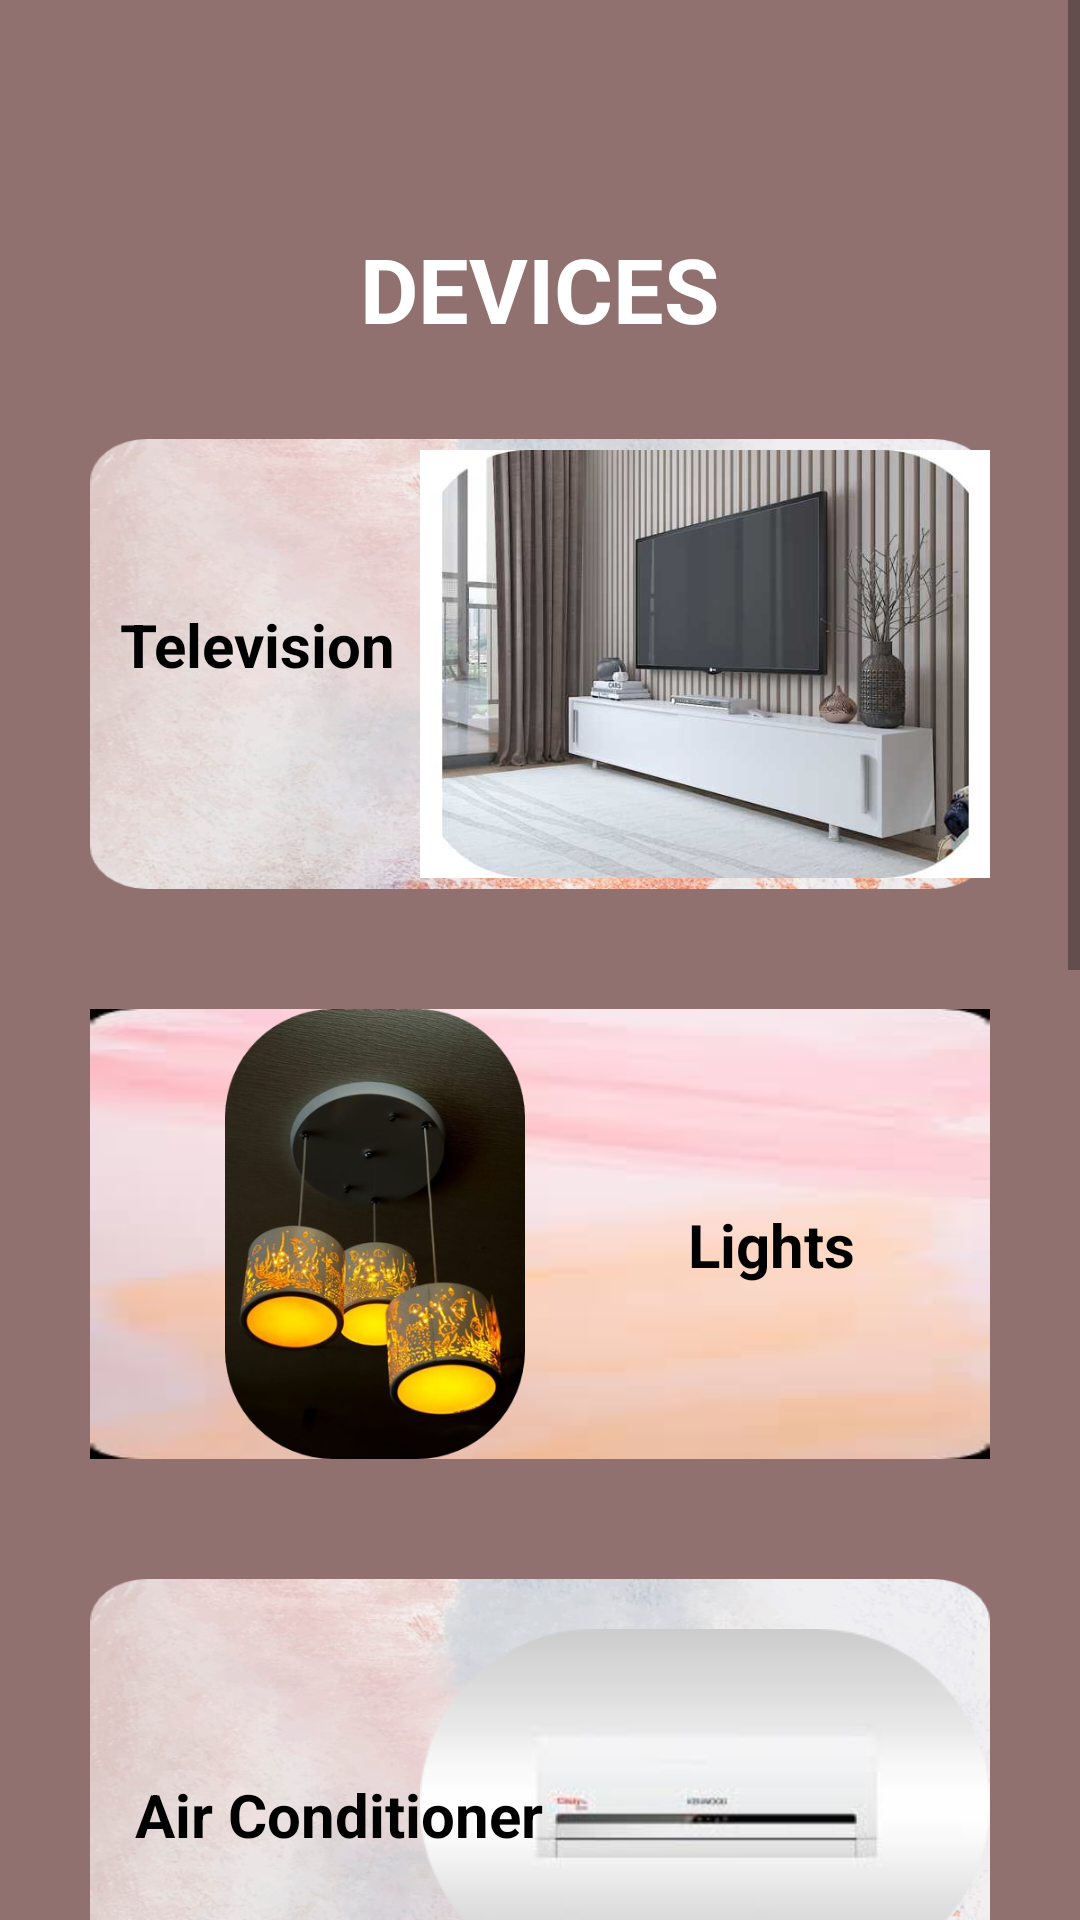

Layout XML and referenced resources for this Android screen:
<!-- AndroidManifest.xml: application theme AppTheme -->
<!-- res/layout/activity_devices.xml -->
<?xml version="1.0" encoding="utf-8"?>
<ScrollView xmlns:android="http://schemas.android.com/apk/res/android"
    xmlns:tools="http://schemas.android.com/tools"
    android:layout_width="match_parent"
    android:layout_height="match_parent"
    android:background="#917070"
    tools:context=".activity_room">


    <LinearLayout
        android:layout_width="match_parent"
        android:layout_height="wrap_content"
        android:layout_margin="10dp"
        android:orientation="vertical">

        <RelativeLayout
            android:layout_width="match_parent"
            android:layout_height="?actionBarSize">

            <ImageView
                android:id="@+id/back_pressed_devices"
                android:layout_width="wrap_content"
                android:layout_height="wrap_content"
                android:padding="15dp"
                android:src="@drawable/ic_back_icon" />

        </RelativeLayout>
        <TextView
            android:layout_width="wrap_content"
            android:layout_height="wrap_content"
            android:layout_gravity="center_horizontal"
            android:padding="10dp"
            android:text="Devices"

            android:textAllCaps="true"
            android:textColor="@color/cardview_light_background"
            android:textSize="30sp"
            android:textStyle="bold" />

        <RelativeLayout
            android:layout_width="match_parent"
            android:layout_height="190dp">

            <RelativeLayout
                android:layout_width="match_parent"
                android:layout_height="150dp"
                android:layout_margin="20dp"
                android:background="@drawable/bg_for_tv">

                <ImageView
                    android:id="@+id/img1"
                    android:layout_width="190dp"
                    android:layout_height="190dp"
                    android:layout_alignParentRight="true"
                    android:src="@drawable/tv_n" />

                <TextView
                    android:id="@+id/button1"
                    android:layout_width="match_parent"
                    android:layout_height="150dp"
                    android:layout_centerHorizontal="true"
                    android:layout_marginLeft="10dp"
                    android:layout_marginTop="50dp"
                    android:background="#00000000"
                    android:padding="5dp"
                    android:paddingLeft="10dp"
                    android:text="Television"
                    android:textAlignment="textStart"
                    android:textColor="@color/design_default_color_on_secondary"
                    android:textSize="20sp"

                    android:textStyle="bold" />

            </RelativeLayout>

        </RelativeLayout>

        <RelativeLayout
            android:layout_width="match_parent"
            android:layout_height="190dp">

            <RelativeLayout
                android:layout_width="match_parent"
                android:layout_height="150dp"
                android:layout_margin="20dp"
                android:background="@drawable/bg_for_tv1">

                <ImageView
                    android:id="@+id/img2"
                    android:layout_width="190dp"
                    android:layout_height="190dp"
                    android:layout_alignParentLeft="true"

                    android:src="@drawable/light_n" />

                <TextView
                    android:id="@+id/button2"
                    android:layout_width="match_parent"
                    android:layout_height="150dp"
                    android:layout_alignParentEnd="true"
                    android:layout_alignParentRight="true"
                    android:layout_alignParentBottom="true"
                    android:layout_marginTop="50dp"
                    android:layout_marginRight="30dp"
                    android:layout_marginBottom="0dp"
                    android:background="#00000000"
                    android:padding="15dp"
                    android:paddingRight="15dp"
                    android:text="Lights"
                    android:textAlignment="textEnd"
                    android:textColor="@color/design_default_color_on_secondary"
                    android:textSize="20sp"
                    android:textStyle="bold" />

            </RelativeLayout>

        </RelativeLayout>

        <RelativeLayout
            android:layout_width="match_parent"
            android:layout_height="190dp">

            <RelativeLayout
                android:layout_width="match_parent"
                android:layout_height="150dp"
                android:layout_margin="20dp"
                android:background="@drawable/bg_for_tv">

                <ImageView
                    android:id="@+id/img3"
                    android:layout_width="190dp"
                    android:layout_height="190dp"
                    android:layout_alignParentRight="true"

                    android:src="@drawable/ac_n" />

                <TextView
                    android:id="@+id/button3"
                    android:layout_width="match_parent"
                    android:layout_height="150dp"
                    android:layout_alignRight="@+id/img3"
                    android:layout_alignParentEnd="true"
                    android:layout_alignParentBottom="true"
                    android:layout_marginLeft="10dp"
                    android:layout_marginTop="50dp"
                    android:layout_marginEnd="0dp"
                    android:layout_marginBottom="0dp"
                    android:background="#00000000"
                    android:padding="15dp"
                    android:paddingLeft="5dp"
                    android:text="Air Conditioner"
                    android:textAlignment="textStart"
                    android:textColor="@color/design_default_color_on_secondary"
                    android:textSize="20sp"
                    android:textStyle="bold" />

            </RelativeLayout>

        </RelativeLayout>

        <RelativeLayout
            android:layout_width="match_parent"
            android:layout_height="190dp">

            <RelativeLayout
                android:layout_width="match_parent"
                android:layout_height="150dp"
                android:layout_margin="20dp"
                android:background="@drawable/bg_for_tv1">

                <ImageView
                    android:id="@+id/img4"
                    android:layout_width="200dp"
                    android:layout_height="200dp"
                    android:layout_alignParentLeft="true"

                    android:src="@drawable/fan_n" />

                <TextView
                    android:id="@+id/button4"
                    android:layout_width="match_parent"
                    android:layout_height="150dp"
                    android:layout_alignParentEnd="true"
                    android:layout_alignParentRight="true"
                    android:layout_alignParentBottom="true"
                    android:layout_marginTop="50dp"
                    android:layout_marginRight="30dp"
                    android:layout_marginBottom="0dp"
                    android:background="#00000000"
                    android:padding="15dp"
                    android:paddingRight="15dp"
                    android:text="Fans"
                    android:textAlignment="textEnd"
                    android:textColor="@color/design_default_color_on_secondary"
                    android:textSize="20sp"
                    android:textStyle="bold"

                    />

            </RelativeLayout>

        </RelativeLayout>

        <RelativeLayout
            android:layout_width="match_parent"
            android:layout_height="190dp">

            <RelativeLayout
                android:layout_width="match_parent"
                android:layout_height="150dp"
                android:layout_margin="20dp"
                android:background="@drawable/bg_for_tv">

                <ImageView
                    android:id="@+id/img5"
                    android:layout_width="190dp"
                    android:layout_height="190dp"
                    android:layout_alignParentRight="true"

                    android:src="@drawable/charger_n" />

                <TextView
                    android:id="@+id/button5"
                    android:layout_width="match_parent"
                    android:layout_height="150dp"
                    android:layout_alignRight="@+id/img5"
                    android:layout_alignParentEnd="true"
                    android:layout_alignParentBottom="true"
                    android:layout_marginLeft="10dp"
                    android:layout_marginTop="50dp"
                    android:layout_marginEnd="0dp"
                    android:layout_marginBottom="0dp"
                    android:background="#00000000"
                    android:padding="15dp"
                    android:paddingLeft="5dp"
                    android:text="Charging Port"
                    android:textAlignment="textStart"
                    android:textColor="@color/design_default_color_on_secondary"
                    android:textSize="20sp"
                    android:textStyle="bold" />

            </RelativeLayout>

        </RelativeLayout>

        <RelativeLayout
            android:layout_width="match_parent"
            android:layout_height="190dp">

            <RelativeLayout
                android:layout_width="match_parent"
                android:layout_height="150dp"
                android:layout_margin="20dp"
                android:background="@drawable/bg_for_tv1">

                <ImageView
                    android:id="@+id/img6"
                    android:layout_width="200dp"
                    android:layout_height="200dp"
                    android:layout_alignParentLeft="true"

                    android:src="@drawable/water_purifier_n" />

                <TextView
                    android:id="@+id/button6"
                    android:layout_width="match_parent"
                    android:layout_height="150dp"
                    android:layout_alignParentEnd="true"
                    android:layout_alignParentRight="true"
                    android:layout_alignParentBottom="true"
                    android:layout_marginTop="50dp"
                    android:layout_marginRight="0dp"
                    android:layout_marginBottom="0dp"
                    android:background="#00000000"
                    android:padding="1dp"
                    android:paddingRight="15dp"
                    android:text="Water Purifier"
                    android:textAlignment="textEnd"
                    android:textColor="@color/design_default_color_on_secondary"
                    android:textSize="20sp"
                    android:textStyle="bold"

                    />

            </RelativeLayout>

        </RelativeLayout>



    </LinearLayout>

</ScrollView>
<!-- resources referenced by this layout -->
<resources>
  <!-- drawable ac_n: png bitmap (drawable, 12283 bytes) -->
  <!-- drawable bg_for_tv: png bitmap (drawable, 363080 bytes) -->
  <!-- drawable bg_for_tv1: jpg bitmap (drawable, 2994 bytes) -->
  <!-- drawable charger_n: jpg bitmap (drawable, 10541 bytes) -->
  <!-- drawable fan_n: jpg bitmap (drawable, 58310 bytes) -->
  <!-- drawable light_n: png bitmap (drawable, 204049 bytes) -->
  <!-- drawable tv_n: jpg bitmap (drawable, 25993 bytes) -->
  <!-- drawable water_purifier_n: jpg bitmap (drawable, 13879 bytes) -->
  <style name="AppTheme" parent="Theme.MaterialComponents.Light.NoActionBar">
          
          <item name="colorPrimary">#080210</item>
          <item name="colorPrimaryDark">@color/colorPrimaryDark</item>
          <item name="colorAccent">@color/colorAccent</item>
          <item name="android:statusBarColor">#00000000</item>
      </style>
  <color name="colorPrimaryDark">#3700B3</color>
  <color name="colorAccent">#03DAC5</color>
</resources>
